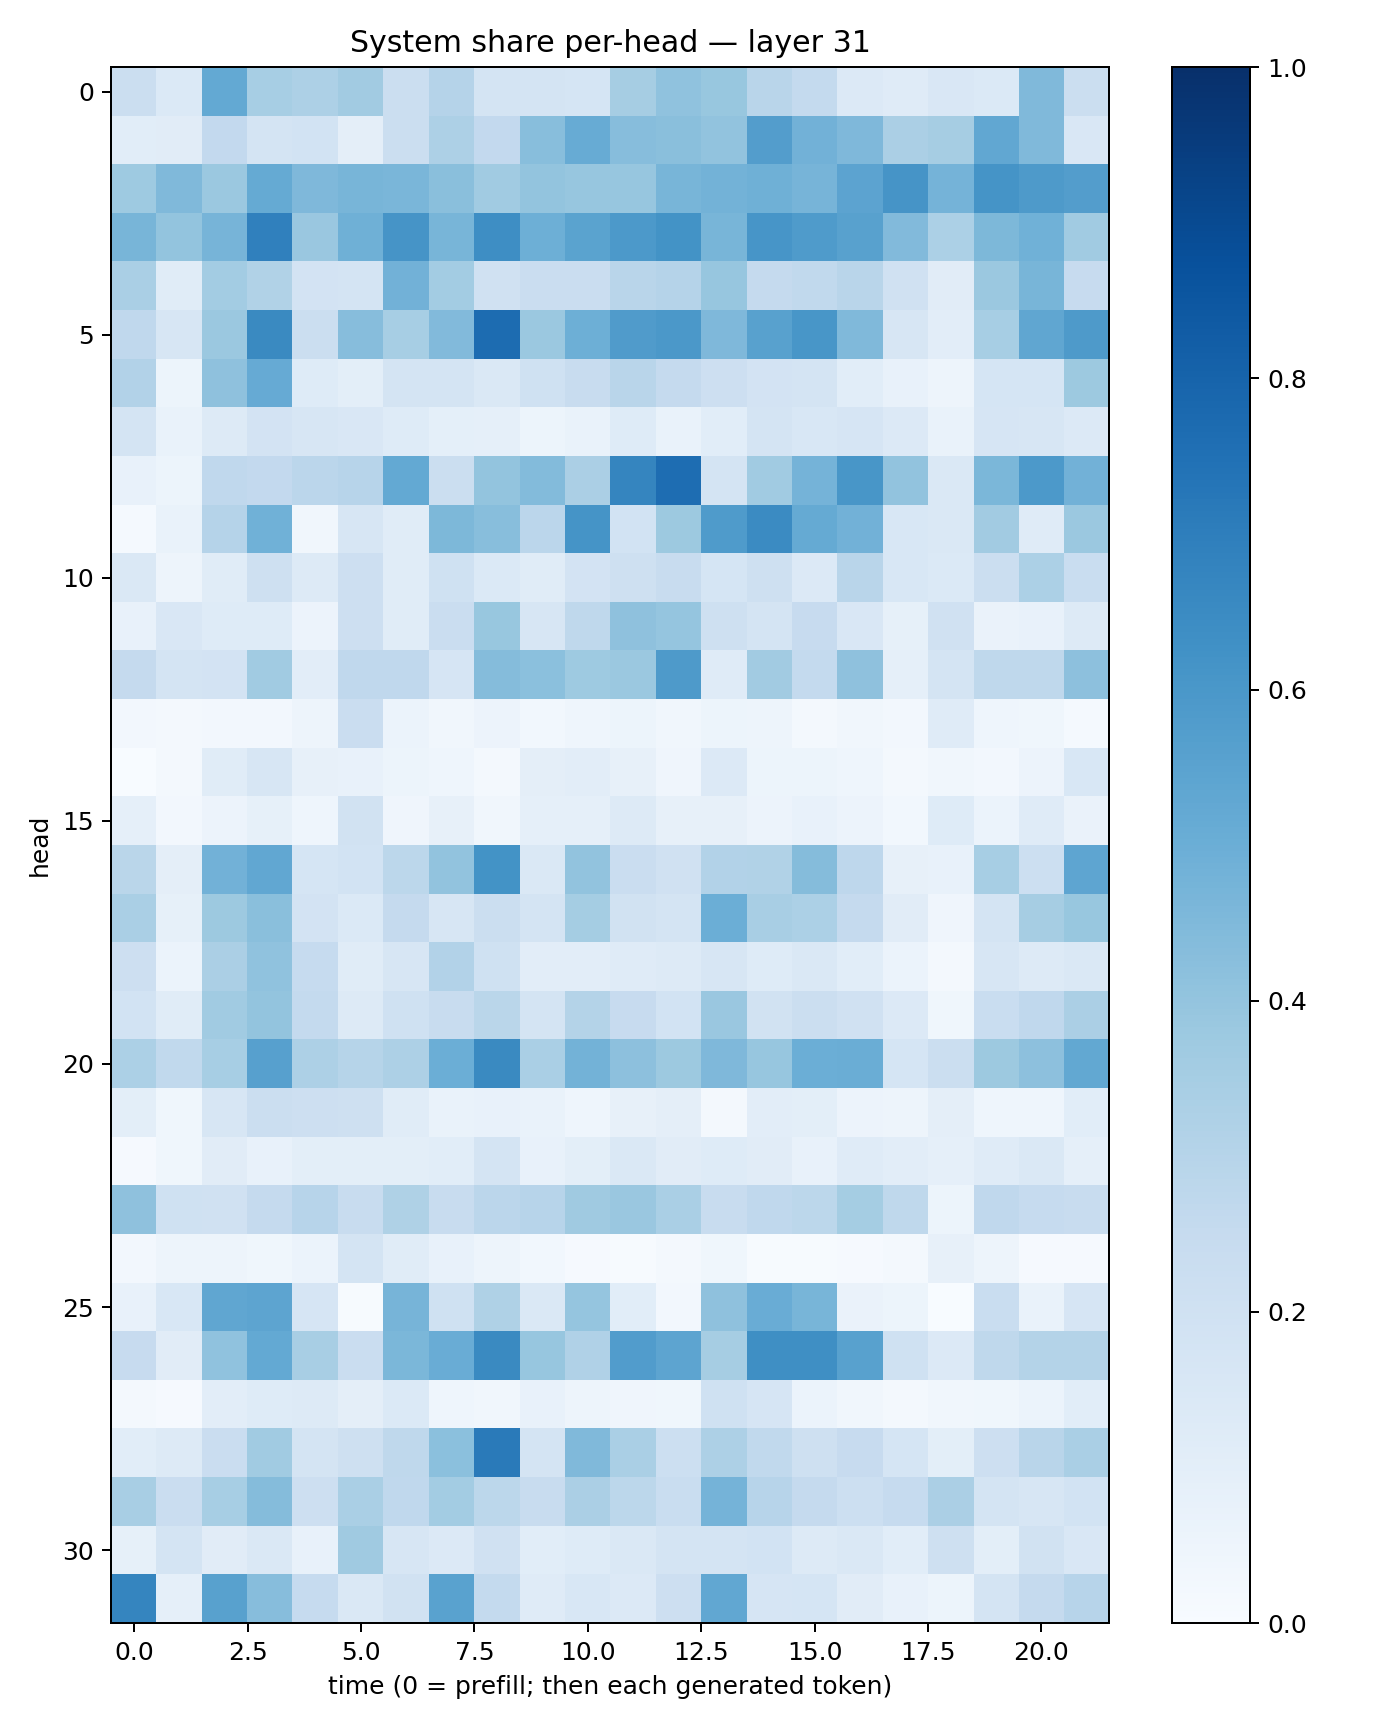

The table this chart was drawn from, first rows:
0.22263119, 0.14062111, 0.52098596, 0.34553346, 0.32529745, 0.36041763, 0.22132646, 0.3041146, 0.1726473, 0.17570138, 0.16859078, 0.34875423, 0.40855715, 0.3894514, 0.2917644, 0.25775298, 0.13445586, 0.11911732, 0.1502613, 0.1367619, 0.44560117, 0.22278038
0.1089, 0.1131, 0.2595, 0.1782, 0.1836, 0.09751, 0.223, 0.3276, 0.2582, 0.4268, 0.511, 0.4333, 0.4247, 0.4024, 0.5728, 0.4838, 0.4516, 0.335, 0.3484, 0.5275, 0.4487, 0.151
0.3737, 0.4471, 0.3809, 0.5176, 0.4495, 0.4679, 0.4642, 0.4254, 0.3644, 0.3995, 0.3917, 0.3911, 0.4684, 0.4774, 0.489, 0.4695, 0.5443, 0.6098, 0.4734, 0.6156, 0.5882, 0.5713
0.4675, 0.4009, 0.4692, 0.6896, 0.3861, 0.4918, 0.6106, 0.4679, 0.6382, 0.4945, 0.5477, 0.5901, 0.6188, 0.4684, 0.6076, 0.5849, 0.5572, 0.4433, 0.3314, 0.4562, 0.4881, 0.3654
0.3389, 0.1163, 0.358, 0.3147, 0.1833, 0.1789, 0.4832, 0.358, 0.1987, 0.2266, 0.228, 0.2908, 0.3011, 0.3932, 0.2514, 0.2638, 0.2911, 0.1978, 0.1095, 0.3805, 0.4673, 0.2457
0.2683, 0.1572, 0.3807, 0.6553, 0.2253, 0.4319, 0.3463, 0.4445, 0.7687, 0.3795, 0.493, 0.581, 0.5951, 0.4514, 0.5561, 0.6025, 0.4464, 0.1599, 0.1027, 0.3471, 0.5317, 0.5897
0.3125, 0.05258, 0.4114, 0.5133, 0.1217, 0.0993, 0.1792, 0.1759, 0.1455, 0.1993, 0.2374, 0.2902, 0.2526, 0.2124, 0.1829, 0.1742, 0.1064, 0.07303, 0.04871, 0.1705, 0.1713, 0.3757
0.1775, 0.06871, 0.1303, 0.1827, 0.1627, 0.1511, 0.1228, 0.09201, 0.08927, 0.05426, 0.06971, 0.1239, 0.06893, 0.1082, 0.1747, 0.1535, 0.1644, 0.1332, 0.06727, 0.1662, 0.1631, 0.1337
0.07545, 0.05277, 0.2664, 0.2601, 0.2813, 0.2966, 0.5213, 0.2226, 0.3986, 0.4392, 0.3345, 0.6717, 0.7648, 0.1773, 0.3651, 0.476, 0.6048, 0.4055, 0.1462, 0.4571, 0.5901, 0.4841
0.01376, 0.06985, 0.3047, 0.4871, 0.03454, 0.1604, 0.1168, 0.455, 0.4289, 0.282, 0.6169, 0.1867, 0.3755, 0.5852, 0.6492, 0.5191, 0.4836, 0.1528, 0.1412, 0.3596, 0.1178, 0.3799
0.1407, 0.05063, 0.115, 0.2048, 0.1256, 0.2113, 0.1171, 0.2007, 0.1397, 0.1151, 0.1807, 0.2071, 0.2352, 0.1698, 0.205, 0.1356, 0.2893, 0.1544, 0.1385, 0.2226, 0.3286, 0.2336
0.0705, 0.1502, 0.1218, 0.1232, 0.05532, 0.2136, 0.1169, 0.229, 0.3905, 0.1586, 0.2699, 0.4103, 0.3948, 0.2039, 0.1761, 0.2433, 0.1489, 0.0827, 0.1981, 0.06505, 0.07339, 0.1285
0.2517, 0.1723, 0.1804, 0.3661, 0.1045, 0.2695, 0.2672, 0.1657, 0.435, 0.4218, 0.372, 0.3798, 0.5894, 0.1207, 0.3611, 0.2577, 0.4115, 0.08939, 0.1796, 0.2722, 0.2733, 0.4159
0.02451, 0.02162, 0.02417, 0.02477, 0.04829, 0.2273, 0.06183, 0.03498, 0.0574, 0.0292, 0.04465, 0.05147, 0.03354, 0.0525, 0.05044, 0.02336, 0.03403, 0.02575, 0.1175, 0.04342, 0.03841, 0.01347
0.001142, 0.02103, 0.1139, 0.1572, 0.08203, 0.076, 0.05365, 0.04328, 0.02026, 0.0963, 0.1024, 0.07922, 0.03976, 0.1343, 0.05385, 0.051, 0.04351, 0.01712, 0.03432, 0.02611, 0.05783, 0.1553
0.08906, 0.02431, 0.05495, 0.08386, 0.04331, 0.1887, 0.04139, 0.08018, 0.03475, 0.08688, 0.08942, 0.1268, 0.07966, 0.08069, 0.05475, 0.0779, 0.0551, 0.03086, 0.1213, 0.05961, 0.1189, 0.06263
0.2871, 0.09726, 0.4844, 0.5284, 0.1708, 0.1867, 0.2805, 0.4044, 0.6183, 0.1448, 0.4049, 0.2278, 0.1963, 0.3106, 0.3143, 0.4369, 0.277, 0.07896, 0.0761, 0.3451, 0.2171, 0.5363
0.3389, 0.08434, 0.376, 0.4258, 0.1807, 0.1375, 0.2526, 0.1632, 0.2242, 0.1737, 0.3521, 0.195, 0.1791, 0.4976, 0.3411, 0.3315, 0.2517, 0.1105, 0.04245, 0.1725, 0.3507, 0.3903
0.2124, 0.05905, 0.3322, 0.4072, 0.2496, 0.1154, 0.1617, 0.3097, 0.2001, 0.105, 0.104, 0.1211, 0.1264, 0.1575, 0.125, 0.1428, 0.1083, 0.06135, 0.01941, 0.1627, 0.1284, 0.1481
0.1841, 0.1143, 0.3668, 0.3987, 0.255, 0.1286, 0.2023, 0.2363, 0.2886, 0.1779, 0.3054, 0.246, 0.1857, 0.3864, 0.1902, 0.225, 0.1962, 0.1355, 0.03792, 0.2325, 0.2665, 0.3321
0.3289, 0.2639, 0.3474, 0.5618, 0.3255, 0.298, 0.327, 0.4981, 0.6547, 0.3389, 0.4799, 0.4175, 0.3777, 0.4521, 0.3933, 0.499, 0.5004, 0.1683, 0.2205, 0.3762, 0.4162, 0.526
0.1002, 0.0386, 0.1602, 0.2213, 0.2122, 0.2054, 0.1159, 0.06835, 0.07157, 0.06642, 0.04462, 0.07841, 0.09388, 0.01863, 0.1021, 0.09867, 0.05697, 0.04962, 0.09395, 0.04407, 0.04508, 0.1058
0.007945, 0.03739, 0.1109, 0.07076, 0.1003, 0.1002, 0.09956, 0.1071, 0.1726, 0.07474, 0.1004, 0.1424, 0.1131, 0.1218, 0.1104, 0.07174, 0.1198, 0.1052, 0.08975, 0.118, 0.1458, 0.0895
0.414, 0.2018, 0.1961, 0.2515, 0.2931, 0.2399, 0.3213, 0.2401, 0.2844, 0.2943, 0.3692, 0.3858, 0.3379, 0.2396, 0.2695, 0.2801, 0.3533, 0.2704, 0.05397, 0.2677, 0.2469, 0.235
0.02631, 0.04712, 0.04862, 0.03786, 0.06205, 0.1738, 0.117, 0.07329, 0.04964, 0.02918, 0.009422, 0.007402, 0.01806, 0.03584, 0.005762, 0.005914, 0.007846, 0.01739, 0.07938, 0.04972, 0.01156, 0.009637
0.07362, 0.1553, 0.5326, 0.5403, 0.1677, 0.007725, 0.4696, 0.2007, 0.3216, 0.1483, 0.3976, 0.1073, 0.02411, 0.4108, 0.5041, 0.4683, 0.06585, 0.05143, 0.0004383, 0.2318, 0.06943, 0.1676
0.2448, 0.1121, 0.4091, 0.5204, 0.341, 0.2272, 0.4591, 0.5042, 0.6531, 0.3923, 0.3188, 0.5772, 0.5396, 0.3514, 0.6338, 0.6358, 0.5566, 0.2001, 0.1361, 0.2705, 0.3083, 0.3054
0.01578, 0.01123, 0.1043, 0.1215, 0.1282, 0.09758, 0.138, 0.04615, 0.03283, 0.07657, 0.04926, 0.03987, 0.03867, 0.1998, 0.1665, 0.0617, 0.0343, 0.01768, 0.03206, 0.03566, 0.05912, 0.1074
0.1073, 0.1254, 0.2297, 0.3655, 0.1765, 0.2092, 0.2727, 0.4203, 0.7142, 0.173, 0.4465, 0.3367, 0.2179, 0.3259, 0.2646, 0.2073, 0.2435, 0.17, 0.101, 0.2136, 0.2899, 0.3385
0.3424, 0.2293, 0.3462, 0.4352, 0.2141, 0.3378, 0.2688, 0.3585, 0.2796, 0.2381, 0.3356, 0.2794, 0.2321, 0.4731, 0.2965, 0.2537, 0.2183, 0.2465, 0.3327, 0.1759, 0.1617, 0.1872
0.08413, 0.1786, 0.1123, 0.1422, 0.07132, 0.3695, 0.1636, 0.1351, 0.1969, 0.106, 0.122, 0.1479, 0.1794, 0.1787, 0.1874, 0.1252, 0.1438, 0.1057, 0.2056, 0.1004, 0.1915, 0.1497
0.671, 0.08785, 0.5573, 0.4312, 0.247, 0.1443, 0.194, 0.5541, 0.2566, 0.1187, 0.1562, 0.1349, 0.2143, 0.5275, 0.1656, 0.1715, 0.1124, 0.0771, 0.05101, 0.1767, 0.2514, 0.2948
